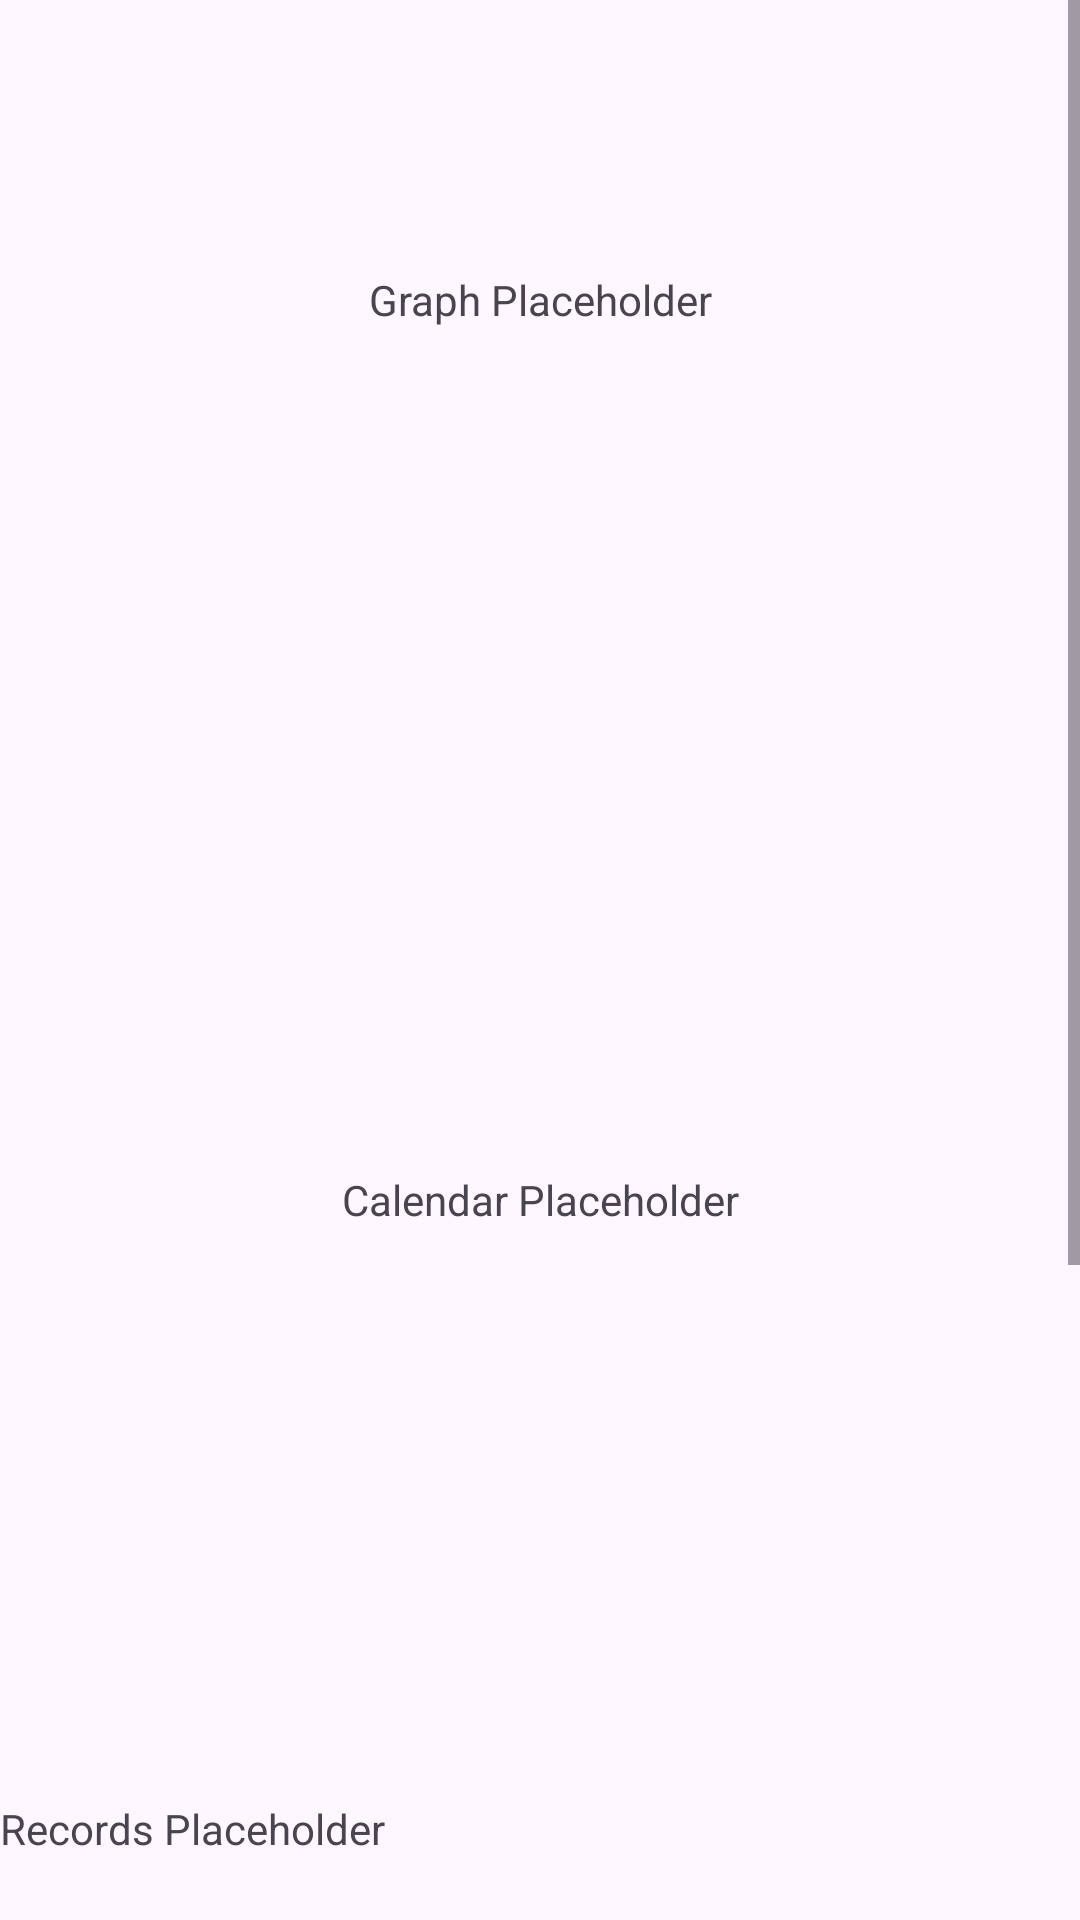

This screen was rendered from an Android layout file. Write that file and the resources it references.
<!-- AndroidManifest.xml: application theme Theme.Rhena -->
<!-- res/layout/fragment_account.xml -->
<?xml version="1.0" encoding="utf-8"?>
<ScrollView xmlns:android="http://schemas.android.com/apk/res/android"
    android:layout_width="match_parent"
    android:layout_height="match_parent">

    <LinearLayout xmlns:android="http://schemas.android.com/apk/res/android"
        xmlns:app="http://schemas.android.com/apk/res-auto"
        android:layout_width="match_parent"
        android:layout_height="match_parent"
        android:orientation="vertical"
        android:scrollbars="vertical"
        app:layout_scrollFlags="scroll">


        <TextView
            android:id="@+id/tvPlaceholder1"
            android:layout_width="match_parent"
            android:layout_height="200dp"
            android:foregroundGravity="center|center_horizontal"
            android:gravity="center"
            android:text="Graph Placeholder" />

        <TextView
            android:id="@+id/tvPlaceholder2"
            android:layout_width="match_parent"
            android:layout_height="400dp"
            android:gravity="center"
            android:text="Calendar Placeholder" />

        <TextView
            android:id="@+id/tvPlaceholder3"
            android:layout_width="match_parent"
            android:layout_height="275dp"
            android:text="Records Placeholder" />

        <Button
            android:id="@+id/btnExport"
            android:layout_width="match_parent"
            android:layout_height="wrap_content"
            android:backgroundTint="?android:attr/colorBackground"
            android:text="Export your database"
            android:textAlignment="viewStart"
            android:textColor="?android:attr/colorForeground"
            app:cornerRadius="0dp"
            app:icon="@drawable/right_arrow"
            app:iconGravity="end"
            app:iconTint="?android:attr/colorForeground"
            app:rippleColor="#4CAF50" />

        <Button
            android:id="@+id/btnImport"
            android:layout_width="match_parent"
            android:layout_height="wrap_content"
            android:backgroundTint="?android:attr/colorBackground"
            android:text="Import your database"
            android:textAlignment="viewStart"
            android:textColor="?android:attr/colorForeground"
            app:cornerRadius="0dp"
            app:icon="@drawable/right_arrow"
            app:iconGravity="end"
            app:iconTint="?android:attr/colorForeground"
            app:rippleColor="#4CAF50" />
    </LinearLayout>
</ScrollView>
<!-- resources referenced by this layout -->
<resources>
  <style name="Theme.Rhena" parent="Base.Theme.Rhena" />
  <style name="Base.Theme.Rhena" parent="Theme.Material3.DayNight.NoActionBar">
          
          
      </style>
</resources>
